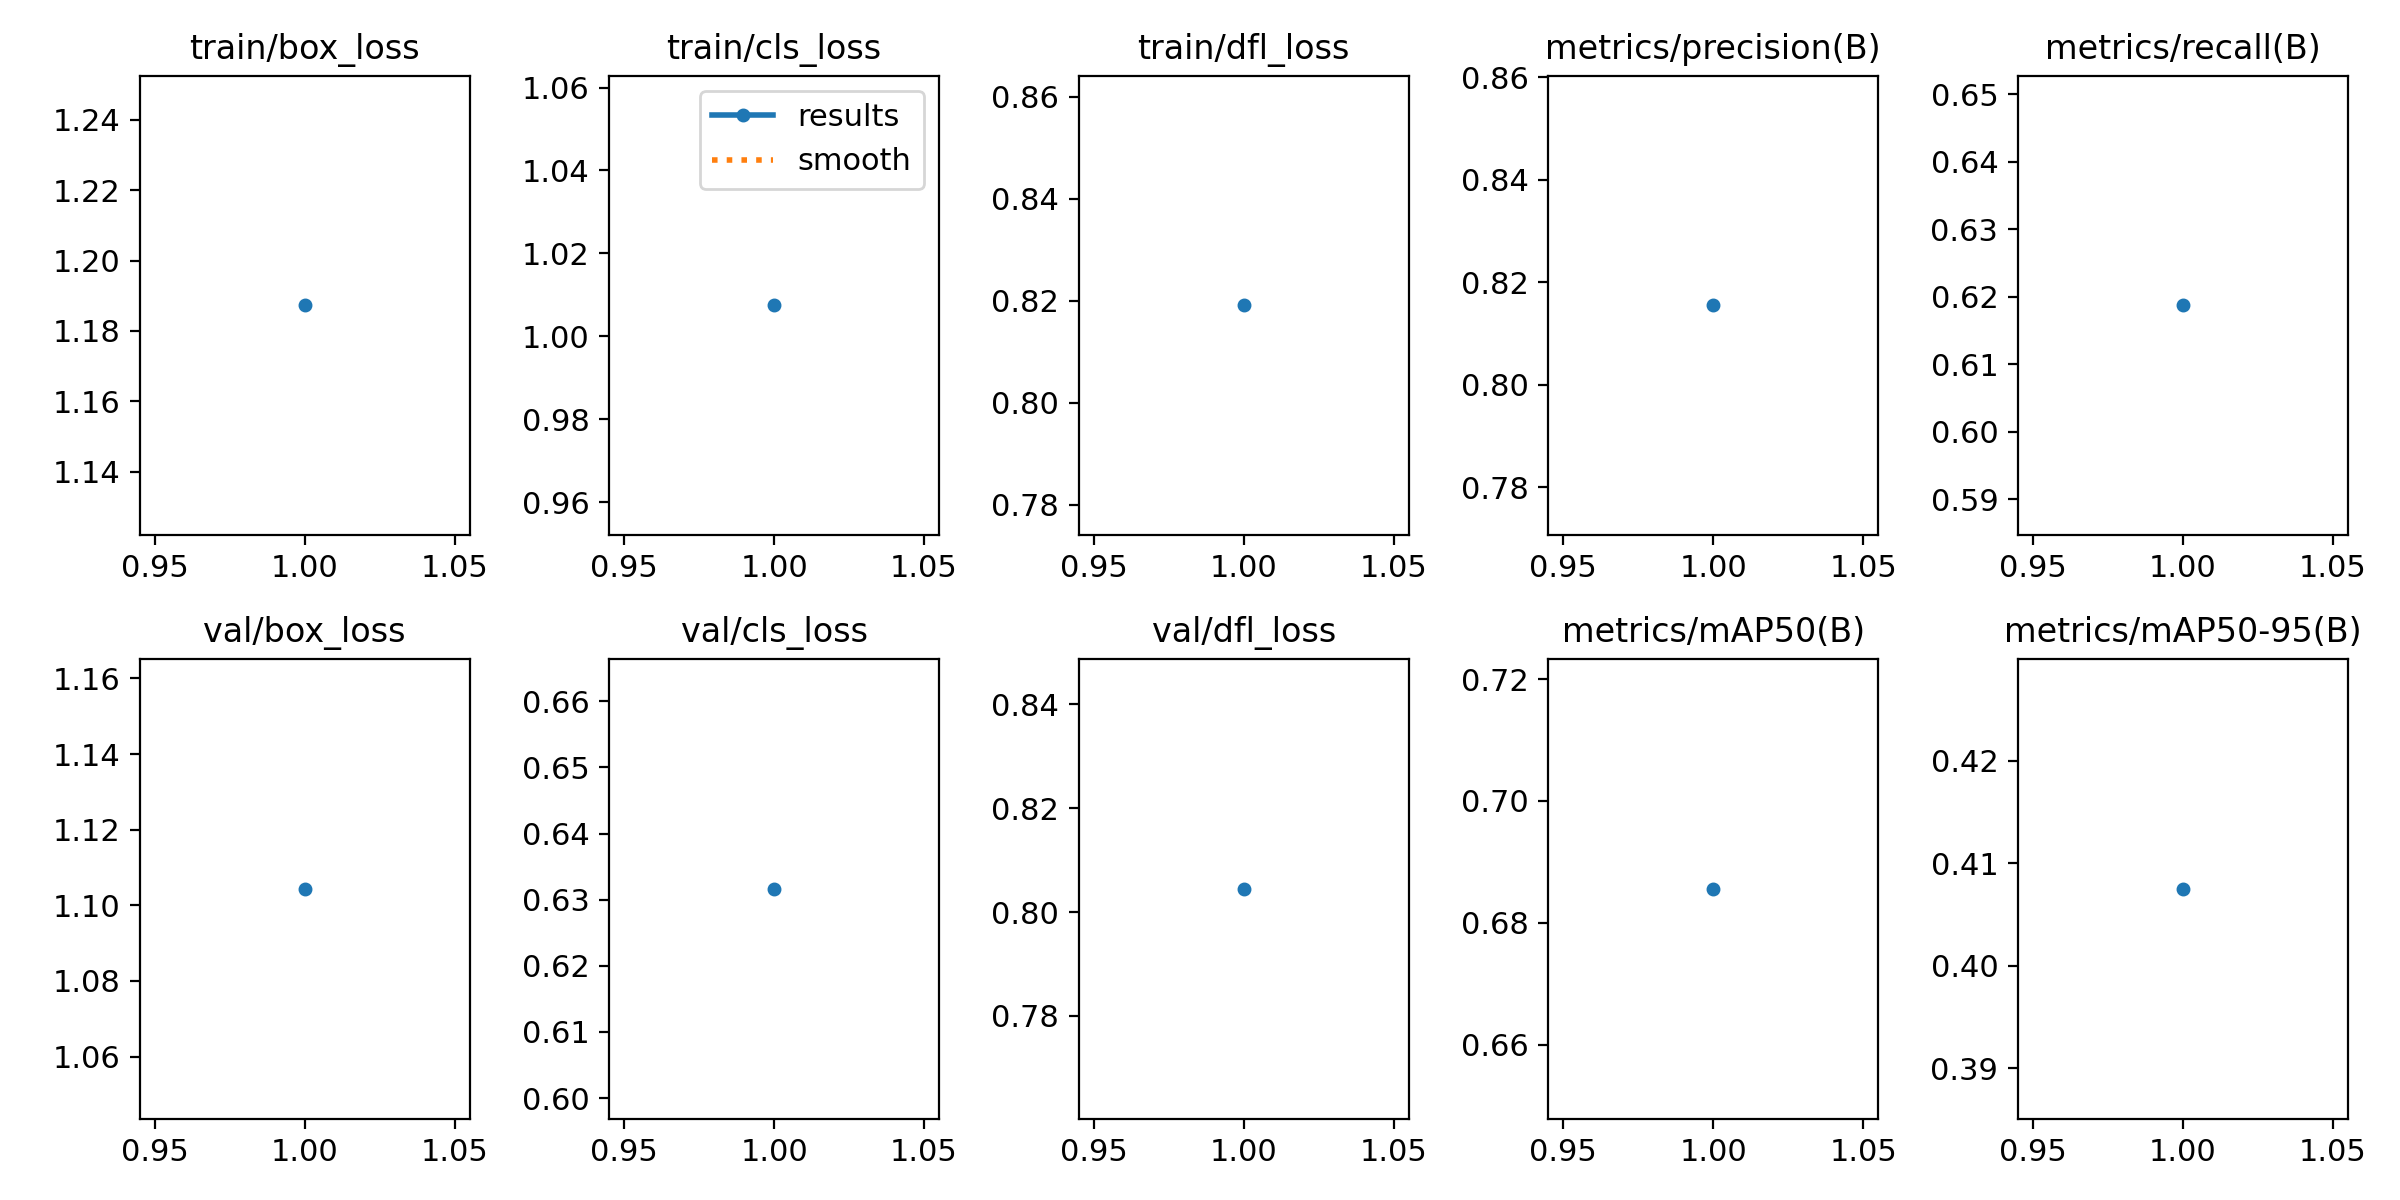

The table this chart was drawn from, first rows:
epoch, time, train/box_loss, train/cls_loss, train/dfl_loss, metrics/precision(B), metrics/recall(B), metrics/mAP50(B), metrics/mAP50-95(B), val/box_loss, val/cls_loss, val/dfl_loss, lr/pg0, lr/pg1, lr/pg2
1, 68.23, 1.187, 1.007, 0.8191, 0.8155, 0.6187, 0.6856, 0.4075, 1.104, 0.6316, 0.8045, 0.0004139, 0.0004139, 0.0004139
